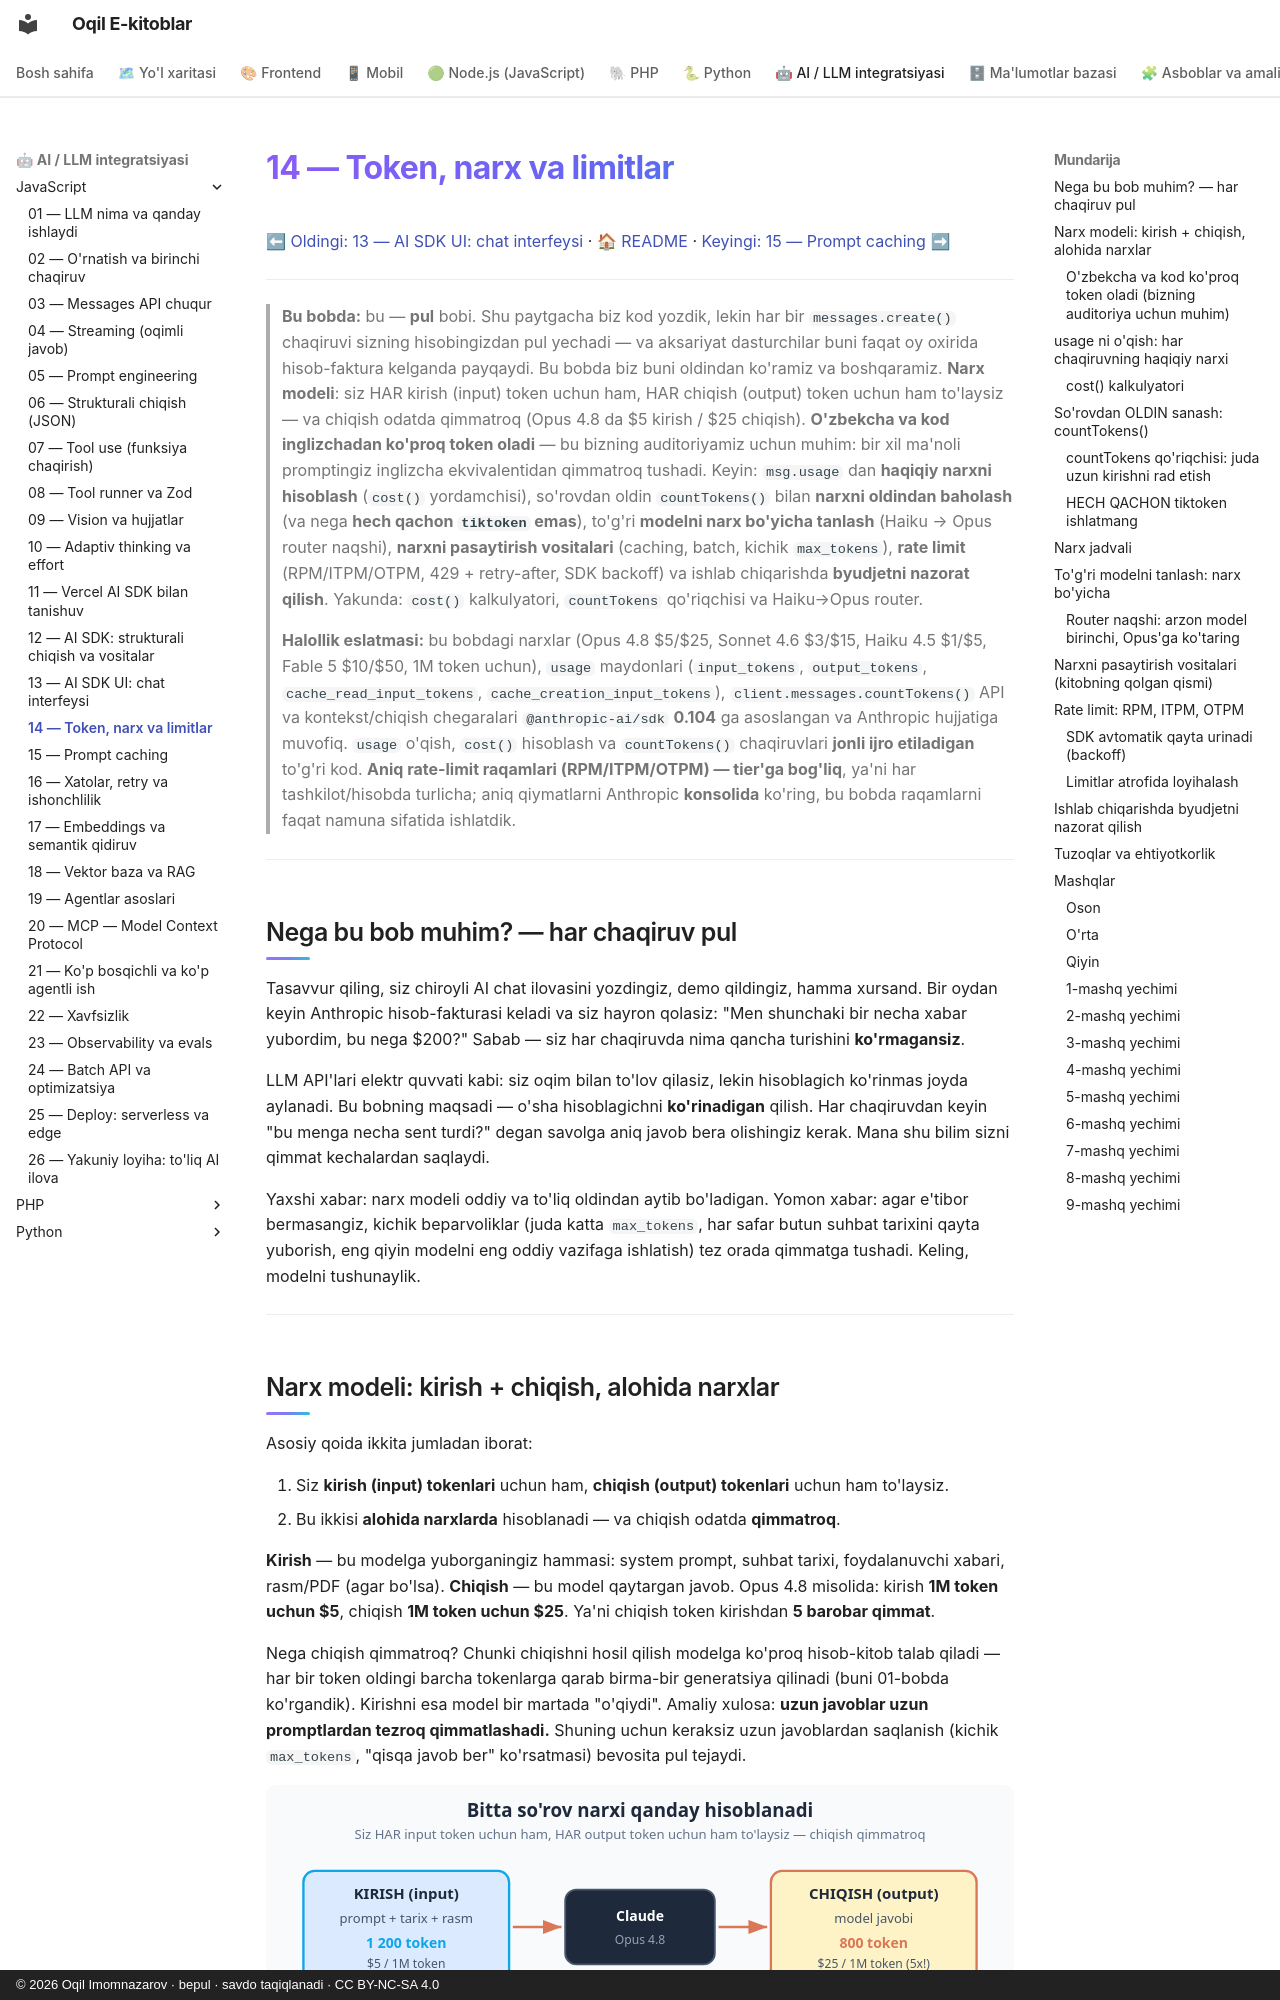

repository: iOqil/e-book · page: ai-js/14-token-narx-limit/index.html · generator: mkdocs · copyright: © 2026 Oqil Imomnazarov · bepul · savdo taqiqlanadi · CC BY-NC-SA 4.0

# 14 — Token, narx va limitlar

[⬅ Oldingi: 13 — AI SDK UI: chat interfeysi](./13-ai-sdk-ui.md) · [🏠 README](./README.md) · [Keyingi: 15 — Prompt caching ➡](./15-prompt-caching.md)

---

> **Bu bobda:** bu — **pul** bobi. Shu paytgacha biz kod yozdik, lekin har bir `messages.create()` chaqiruvi sizning hisobingizdan pul yechadi — va aksariyat dasturchilar buni faqat oy oxirida hisob-faktura kelganda payqaydi. Bu bobda biz buni oldindan ko'ramiz va boshqaramiz. **Narx modeli**: siz HAR kirish (input) token uchun ham, HAR chiqish (output) token uchun ham to'laysiz — va chiqish odatda qimmatroq (Opus 4.8 da $5 kirish / $25 chiqish). **O'zbekcha va kod inglizchadan ko'proq token oladi** — bu bizning auditoriyamiz uchun muhim: bir xil ma'noli promptingiz inglizcha ekvivalentidan qimmatroq tushadi. Keyin: `msg.usage` dan **haqiqiy narxni hisoblash** (`cost()` yordamchisi), so'rovdan oldin `countTokens()` bilan **narxni oldindan baholash** (va nega **hech qachon `tiktoken` emas**), to'g'ri **modelni narx bo'yicha tanlash** (Haiku → Opus router naqshi), **narxni pasaytirish vositalari** (caching, batch, kichik `max_tokens`), **rate limit** (RPM/ITPM/OTPM, 429 + retry-after, SDK backoff) va ishlab chiqarishda **byudjetni nazorat qilish**. Yakunda: `cost()` kalkulyatori, `countTokens` qo'riqchisi va Haiku→Opus router.

> **Halollik eslatmasi:** bu bobdagi narxlar (Opus 4.8 $5/$25, Sonnet 4.6 $3/$15, Haiku 4.5 $1/$5, Fable 5 $10/$50, 1M token uchun), `usage` maydonlari (`input_tokens`, `output_tokens`, `cache_read_input_tokens`, `cache_creation_input_tokens`), `client.messages.countTokens()` API va kontekst/chiqish chegaralari `@anthropic-ai/sdk` **0.104** ga asoslangan va Anthropic hujjatiga muvofiq. `usage` o'qish, `cost()` hisoblash va `countTokens()` chaqiruvlari **jonli ijro etiladigan** to'g'ri kod. **Aniq rate-limit raqamlari (RPM/ITPM/OTPM) — tier'ga bog'liq**, ya'ni har tashkilot/hisobda turlicha; aniq qiymatlarni Anthropic **konsolida** ko'ring, bu bobda raqamlarni faqat namuna sifatida ishlatdik.

---

## Nega bu bob muhim? — har chaqiruv pul

Tasavvur qiling, siz chiroyli AI chat ilovasini yozdingiz, demo qildingiz, hamma xursand. Bir oydan keyin Anthropic hisob-fakturasi keladi va siz hayron qolasiz: "Men shunchaki bir necha xabar yubordim, bu nega $200?" Sabab — siz har chaqiruvda nima qancha turishini **ko'rmagansiz**.

LLM API'lari elektr quvvati kabi: siz oqim bilan to'lov qilasiz, lekin hisoblagich ko'rinmas joyda aylanadi. Bu bobning maqsadi — o'sha hisoblagichni **ko'rinadigan** qilish. Har chaqiruvdan keyin "bu menga necha sent turdi?" degan savolga aniq javob bera olishingiz kerak. Mana shu bilim sizni qimmat kechalardan saqlaydi.

Yaxshi xabar: narx modeli oddiy va to'liq oldindan aytib bo'ladigan. Yomon xabar: agar e'tibor bermasangiz, kichik beparvoliklar (juda katta `max_tokens`, har safar butun suhbat tarixini qayta yuborish, eng qiyin modelni eng oddiy vazifaga ishlatish) tez orada qimmatga tushadi. Keling, modelni tushunaylik.

---
